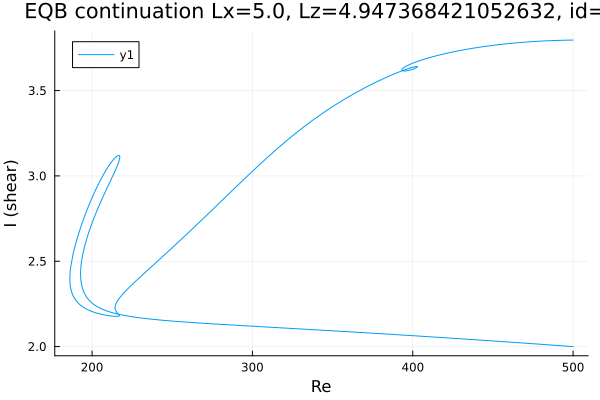

Data behind this chart, as committed beside it:
Re, shear
500.0, 3.796
498.7, 3.796
497.3, 3.796
495.9, 3.795
494.5, 3.795
493.1, 3.795
491.7, 3.794
490.2, 3.794
488.8, 3.794
487.4, 3.793
486, 3.793
484.6, 3.792
483.2, 3.791
481.8, 3.791
480.3, 3.79
478.9, 3.789
477.5, 3.789
476.1, 3.788
474.7, 3.787
473.3, 3.786
471.9, 3.785
470.4, 3.784
469, 3.783
467.6, 3.782
466.2, 3.781
464.8, 3.78
463.4, 3.779
462, 3.778
460.5, 3.776
459.1, 3.775
457.7, 3.773
456.3, 3.772
454.9, 3.771
453.5, 3.769
452.1, 3.767
450.6, 3.766
449.2, 3.764
447.8, 3.762
446.4, 3.761
445, 3.759
443.6, 3.757
442.2, 3.755
440.7, 3.753
439.3, 3.751
437.9, 3.749
436.5, 3.747
435.1, 3.744
433.7, 3.742
432.3, 3.74
430.8, 3.737
429.4, 3.735
428, 3.732
426.6, 3.729
425.2, 3.727
423.8, 3.724
422.4, 3.721
420.9, 3.718
419.5, 3.715
418.1, 3.712
416.7, 3.709
... 782 more rows
